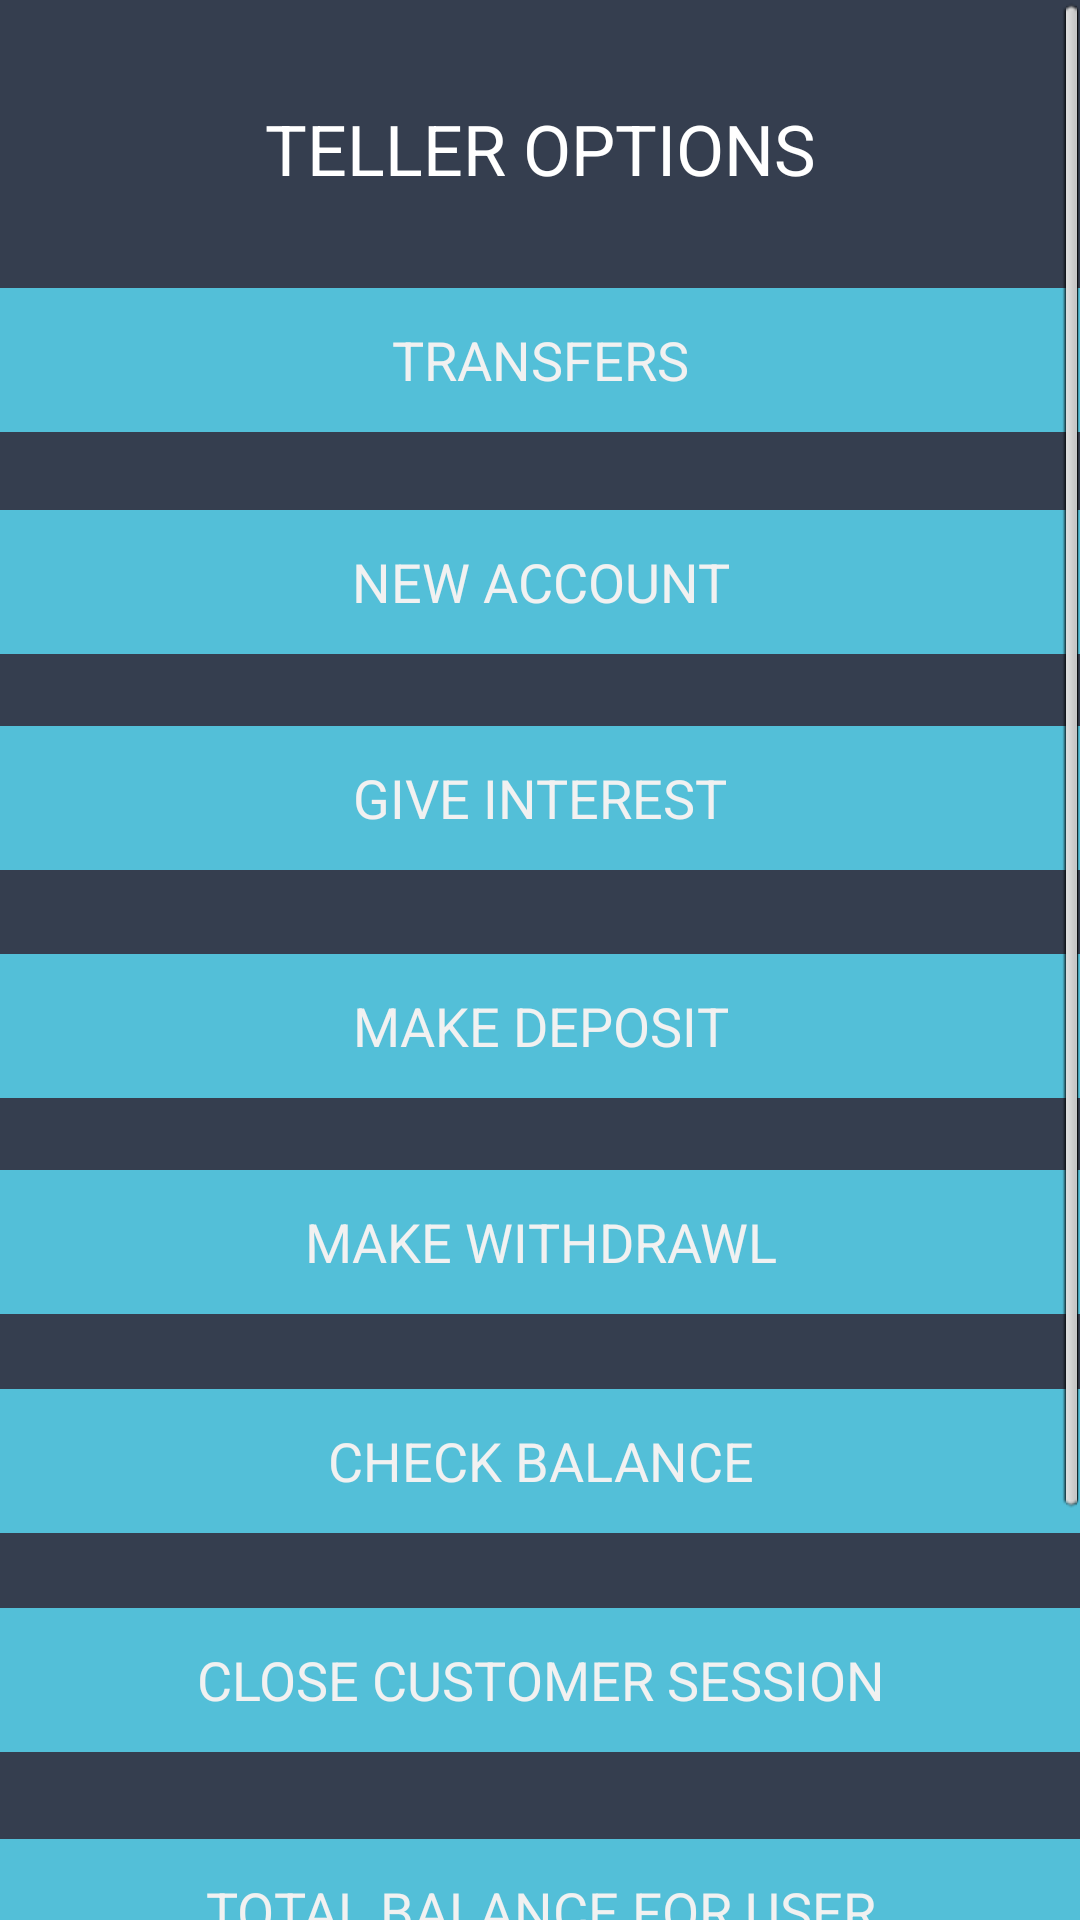

Android layout source for this screen:
<!-- AndroidManifest.xml: application theme AppTheme -->
<!-- res/layout/activity_teller_options.xml -->
<?xml version="1.0" encoding="utf-8"?>

<android.support.constraint.ConstraintLayout xmlns:android="http://schemas.android.com/apk/res/android"
    xmlns:app="http://schemas.android.com/apk/res-auto"
    xmlns:tools="http://schemas.android.com/tools"
    android:layout_width="match_parent"
    android:layout_height="match_parent"
    tools:context="com.bank.TellerOptions"


        tools:layout_editor_absoluteY="16dp"
        tools:layout_editor_absoluteX="16dp"
        android:theme="@android:style/Theme.NoTitleBar">
    <ScrollView
        xmlns:android="http://schemas.android.com/apk/res/android"
        android:layout_width="fill_parent"
        android:layout_height="fill_parent"
        android:fillViewport="true"
        tools:layout_editor_absoluteY="0dp"
        tools:layout_editor_absoluteX="0dp">



        <RelativeLayout
            android:layout_width="match_parent"
            android:layout_height="wrap_content"
            android:background="@color/colorPrimaryDark"
            app:layout_constraintBottom_toBottomOf="parent"
            app:layout_constraintHorizontal_bias="0.0"
            app:layout_constraintLeft_toLeftOf="parent"
            app:layout_constraintRight_toRightOf="parent"
            app:layout_constraintTop_toTopOf="parent"
            app:layout_constraintVertical_bias="1.0"
            tools:layout_constraintBottom_creator="1"
            tools:layout_constraintLeft_creator="1"
            tools:layout_constraintRight_creator="1"
            tools:layout_constraintTop_creator="1">

            <ImageView
                android:id="@+id/imageView2"
                android:layout_width="match_parent"
                android:layout_height="wrap_content"
                android:layout_alignParentStart="true"
                android:layout_alignParentTop="true"
                app:srcCompat="@drawable/goochilog"
                tools:layout_editor_absoluteX="106dp"
                tools:layout_editor_absoluteY="115dp" />

            <TextView
                android:id="@+id/textView4"

                android:layout_width="match_parent"
                android:layout_height="wrap_content"
                android:layout_alignParentStart="true"
                android:layout_below="@+id/imageView2"
                android:layout_marginTop="34dp"
                android:layout_weight="10"
                android:text="TELLER OPTIONS"
                android:textAlignment="center"
                android:textAppearance="@style/TextAppearance.AppCompat.Menu"
                android:textSize="70px"
                android:visibility="visible" />

            <Button
                android:id="@+id/transfers"
                style="@style/Widget.AppCompat.Button.Borderless"
                android:text="TRANSFERS"
                android:layout_width="match_parent"
                android:layout_height="wrap_content"
                android:background="#53BFD8"
                android:fontFamily="sans-serif"
                android:textColor="#f1f1f1"
                android:textSize="18sp"
                android:layout_below="@+id/textView4" android:layout_centerHorizontal="true"
                android:layout_marginTop="31dp"/>
            <Button
                android:id="@+id/newAccountTeller"
                style="@style/Widget.AppCompat.Button.Borderless"
                android:text="NEW ACCOUNT"
                android:layout_width="match_parent"
                android:layout_height="wrap_content"
                android:background="#53BFD8"
                android:fontFamily="sans-serif"
                android:textColor="#f1f1f1"
                android:textSize="18sp"
                android:layout_marginTop="26dp"
                android:layout_below="@+id/transfers" android:layout_alignParentStart="true"/>
            <Button
                android:id="@+id/giveInterest"
                style="@style/Widget.AppCompat.Button.Borderless"
                android:layout_width="match_parent"
                android:layout_height="wrap_content"
                android:layout_marginTop="24dp"
                android:background="#53BFD8"
                android:fontFamily="sans-serif"
                android:text="GIVE INTEREST"
                android:textColor="#f1f1f1"
                android:textSize="18sp"
                android:layout_below="@+id/newAccountTeller" android:layout_alignParentStart="true"/>

            <Button
                android:id="@+id/makeDeposit"
                style="@style/Widget.AppCompat.Button.Borderless"
                android:layout_width="match_parent"
                android:layout_height="wrap_content"
                android:layout_alignParentStart="true"
                android:layout_below="@+id/giveInterest"
                android:layout_marginTop="28dp"
                android:background="#53BFD8"
                android:fontFamily="sans-serif"
                android:text="MAKE DEPOSIT"
                android:textAlignment="center"
                android:textColor="#f1f1f1"
                android:textSize="18sp" />

            <Button
                android:id="@+id/closeCustomer"
                style="@style/Widget.AppCompat.Button.Borderless"
                android:layout_width="match_parent"
                android:layout_height="wrap_content"
                android:layout_marginTop="25dp"
                android:background="#53BFD8"
                android:fontFamily="sans-serif"
                android:text="CLOSE CUSTOMER SESSION"
                android:textAlignment="center"
                android:textColor="#f1f1f1"
                android:textSize="18sp"
                android:layout_below="@+id/checkBalance"
                android:layout_alignParentStart="true" />

            <Button
                android:id="@+id/checkBalance"
                style="@style/Widget.AppCompat.Button.Borderless"
                android:layout_width="match_parent"
                android:layout_height="wrap_content"
                android:layout_alignParentStart="true"
                android:layout_below="@+id/withdrawlTeller"
                android:layout_marginTop="25dp"
                android:background="#53BFD8"
                android:fontFamily="sans-serif"
                android:text="CHECK BALANCE"
                android:textAlignment="center"
                android:textColor="#f1f1f1"
                android:textSize="18sp" />

            <Button
                android:id="@+id/withdrawlTeller"
                style="@style/Widget.AppCompat.Button.Borderless"
                android:layout_width="match_parent"
                android:layout_height="wrap_content"
                android:layout_alignParentStart="true"
                android:layout_below="@+id/makeDeposit"
                android:layout_marginTop="24dp"
                android:background="#53BFD8"
                android:fontFamily="sans-serif"
                android:text="MAKE WITHDRAWL"
                android:textAlignment="center"
                android:textColor="#f1f1f1"
                android:textSize="18sp" />

            <Button
                android:id="@+id/totalbalance"
                style="@style/Widget.AppCompat.Button.Borderless"
                android:layout_width="match_parent"
                android:layout_height="wrap_content"
                android:layout_alignParentStart="true"
                android:layout_below="@+id/closeCustomer"
                android:layout_marginTop="29dp"
                android:background="#53BFD8"
                android:text="TOTAL BALANCE FOR USER"
                android:textColor="#f1f1f1"
                android:textSize="18sp" />


            <Button
                android:id="@+id/tellerMessages"
                style="@style/Widget.AppCompat.Button.Borderless"
                android:layout_width="match_parent"
                android:layout_height="wrap_content"
                android:background="#53BFD8"
                android:text="MESSAGES"
                android:textColor="#f1f1f1"
                android:textSize="18sp"
                android:layout_marginTop="26dp"
                android:layout_below="@+id/totalbalance"
                android:layout_alignParentStart="true"/>
            <Button
                android:id="@+id/exit"
                style="@style/Widget.AppCompat.Button.Borderless"
                android:layout_width="match_parent"
                android:layout_height="match_parent"
                android:layout_marginTop="30dp"
                android:background="@color/reddish"
                android:text="EXIT"
                android:textColor="#f1f1f1"
                android:textSize="18sp"
                android:layout_below="@+id/tellerMessages"
                android:layout_alignParentStart="true"
                android:layout_alignParentBottom="true" />


        </RelativeLayout>
    </ScrollView>
</android.support.constraint.ConstraintLayout>
<!-- resources referenced by this layout -->
<resources>
  <color name="colorPrimaryDark">#353E4F</color>
  <color name="reddish">#e75748</color>
  <style name="AppTheme" parent="Theme.AppCompat.Light.NoActionBar">
          
          <item name="colorPrimary">@color/colorPrimary</item>
          <item name="colorPrimaryDark">@color/colorPrimaryDark</item>
          <item name="colorAccent">@color/colorAccent</item>
      </style>
  <color name="colorPrimary">#3F51B5</color>
  <color name="colorAccent">#FF4081</color>
</resources>
